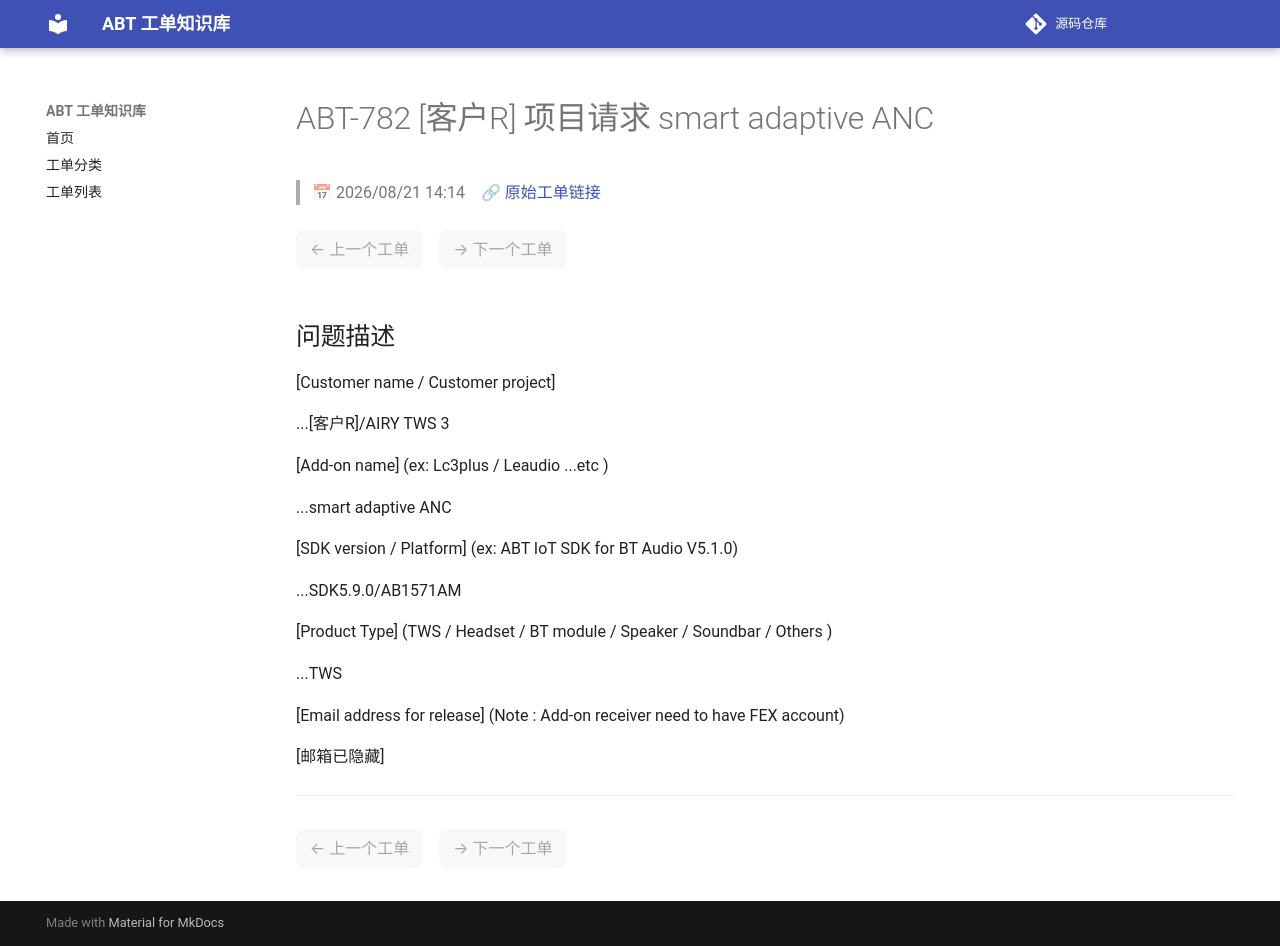

repository: luckycee/airoha-kb · page: tickets/ABT-782/index.html · generator: mkdocs

---
id: ABT-782
title: "[客户R] 项目请求 smart adaptive ANC"
date: 2026/08/21 14:14
status: Working
source: https://eservice.airoha.com.tw/servicedesk/customer/portal/1038/MIUIX1565-782
---

# ABT-782 [客户R] 项目请求 smart adaptive ANC

> 📅 2026/08/21 14:14　🔗 [原始工单链接](https://eservice.airoha.com.tw/servicedesk/customer/portal/1038/MIUIX1565-782)

<div class="ticket-nav" markdown="1">

<span class="nav-disabled">← 上一个工单</span>　<span class="nav-disabled">→ 下一个工单</span>

</div>

## 问题描述

[Customer name / Customer project]

...[客户R]/AIRY TWS 3

[Add-on name] (ex: Lc3plus / Leaudio ...etc )

...smart adaptive ANC

[SDK version / Platform] (ex: ABT IoT SDK for BT Audio V5.1.0)

...SDK5.9.0/AB1571AM

[Product Type] (TWS / Headset / BT module / Speaker / Soundbar / Others )

...TWS

[Email address for release] (Note : Add-on receiver need to have FEX account)

[邮箱已隐藏]

---

<div class="ticket-nav" markdown="1">

<span class="nav-disabled">← 上一个工单</span>　<span class="nav-disabled">→ 下一个工单</span>

</div>
